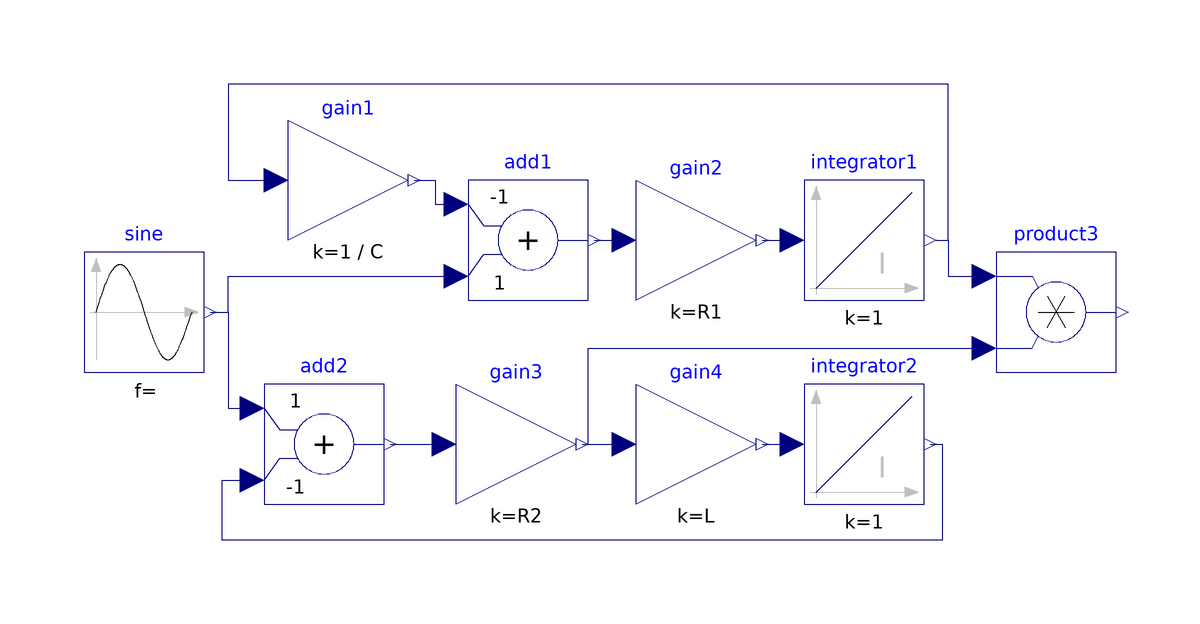

This picture is the connection diagram that the Modelica source below describes through its graphical annotations.

model RLCblocks
  Modelica.Blocks.Sources.Sine sine annotation(
    Placement(visible = true, transformation(origin = {-62, 2}, extent = {{-10, -10}, {10, 10}}, rotation = 0)));
  Modelica.Blocks.Math.Gain gain1(k = 1 / C)  annotation(
    Placement(visible = true, transformation(origin = {-28, 24}, extent = {{-10, -10}, {10, 10}}, rotation = 0)));
  Modelica.Blocks.Math.Gain gain2(k = R1)  annotation(
    Placement(visible = true, transformation(origin = {30, 14}, extent = {{-10, -10}, {10, 10}}, rotation = 0)));
  Modelica.Blocks.Continuous.Integrator integrator1 annotation(
    Placement(visible = true, transformation(origin = {58, 14}, extent = {{-10, -10}, {10, 10}}, rotation = 0)));
  Modelica.Blocks.Math.Gain gain3(k = R2)  annotation(
    Placement(visible = true, transformation(origin = {0, -20}, extent = {{-10, -10}, {10, 10}}, rotation = 0)));
  Modelica.Blocks.Math.Gain gain4(k = L)  annotation(
    Placement(visible = true, transformation(origin = {30, -20}, extent = {{-10, -10}, {10, 10}}, rotation = 0)));
  Modelica.Blocks.Math.Product product3 annotation(
    Placement(visible = true, transformation(origin = {90, 2}, extent = {{-10, -10}, {10, 10}}, rotation = 0)));
  Modelica.Blocks.Continuous.Integrator integrator2 annotation(
    Placement(visible = true, transformation(origin = {58, -20}, extent = {{-10, -10}, {10, 10}}, rotation = 0)));
  Modelica.Blocks.Math.Add add1(k1 = -1)  annotation(
    Placement(visible = true, transformation(origin = {2, 14}, extent = {{-10, -10}, {10, 10}}, rotation = 0)));
  Modelica.Blocks.Math.Add add2(k2 = -1)  annotation(
    Placement(visible = true, transformation(origin = {-32, -20}, extent = {{-10, -10}, {10, 10}}, rotation = 0)));
equation
  connect(sine.y, add1.u2) annotation(
    Line(points = {{-51, 2}, {-48, 2}, {-48, 8}, {-10, 8}}, color = {0, 0, 127}));
  connect(sine.y, add2.u1) annotation(
    Line(points = {{-51, 2}, {-48, 2}, {-48, -14}, {-44, -14}}, color = {0, 0, 127}));
  connect(gain3.y, product3.u2) annotation(
    Line(points = {{12, -20}, {12, -4}, {78, -4}}, color = {0, 0, 127}));
  connect(integrator1.y, product3.u1) annotation(
    Line(points = {{70, 14}, {72, 14}, {72, 8}, {78, 8}}, color = {0, 0, 127}));
  connect(integrator2.y, add2.u2) annotation(
    Line(points = {{69, -20}, {71, -20}, {71, -36}, {-49, -36}, {-49, -26}, {-45, -26}, {-45, -26}}, color = {0, 0, 127}));
  connect(add2.y, gain3.u) annotation(
    Line(points = {{-21, -20}, {-13, -20}}, color = {0, 0, 127}));
  connect(gain3.y, gain4.u) annotation(
    Line(points = {{11, -20}, {18, -20}}, color = {0, 0, 127}));
  connect(gain4.y, integrator2.u) annotation(
    Line(points = {{41, -20}, {46, -20}}, color = {0, 0, 127}));
  connect(integrator1.y, gain1.u) annotation(
    Line(points = {{70, 14}, {72, 14}, {72, 40}, {-48, 40}, {-48, 24}, {-40, 24}, {-40, 24}}, color = {0, 0, 127}));
  connect(gain2.y, integrator1.u) annotation(
    Line(points = {{41, 14}, {46, 14}}, color = {0, 0, 127}));
  connect(add1.y, gain2.u) annotation(
    Line(points = {{13, 14}, {18, 14}}, color = {0, 0, 127}));
  connect(gain1.y, add1.u1) annotation(
    Line(points = {{-17, 24}, {-13.5, 24}, {-13.5, 20}, {-10, 20}}, color = {0, 0, 127}));
  annotation(
    uses(Modelica(version = "3.2.2")));
end RLCblocks;